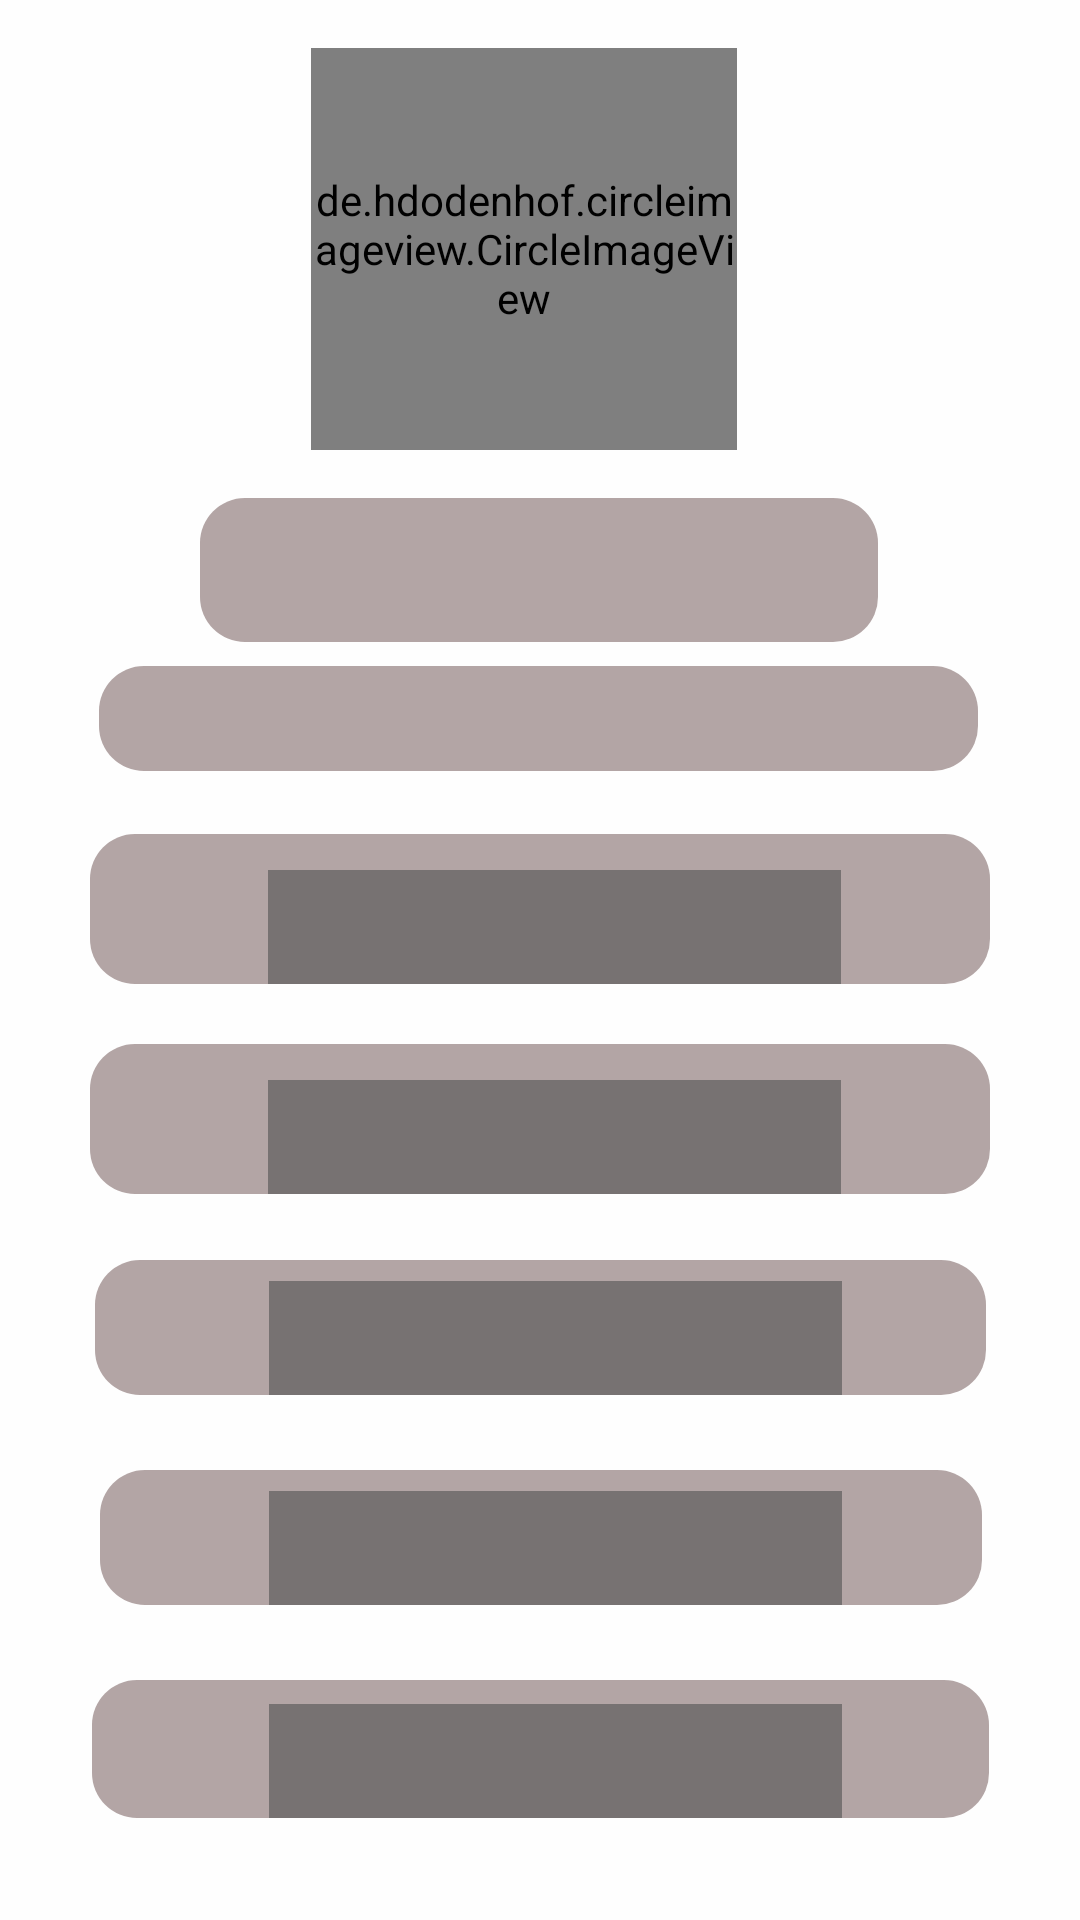

Layout XML and referenced resources for this Android screen:
<!-- AndroidManifest.xml: application theme AppTheme -->
<!-- res/layout/shimmer.xml -->
<?xml version="1.0" encoding="utf-8"?>
<androidx.constraintlayout.widget.ConstraintLayout xmlns:android="http://schemas.android.com/apk/res/android"
    xmlns:app="http://schemas.android.com/apk/res-auto"
    xmlns:tools="http://schemas.android.com/tools"
    android:layout_width="match_parent"
    android:background="#CFFFFFFF"
    android:layout_height="match_parent"
    tools:context=".UserManager.Profile">


 <de.hdodenhof.circleimageview.CircleImageView
     android:id="@+id/profile_image"
     android:layout_width="142dp"
     android:layout_height="134dp"
     android:layout_alignParentStart="true"
     android:layout_alignParentTop="true"
     android:layout_alignParentEnd="true"
     android:layout_alignParentBottom="true"
     android:layout_marginStart="146dp"
     android:layout_marginTop="16dp"
     android:layout_marginEnd="157dp"
     android:src="@color/shimmer"
     android:textAlignment="center"
     app:layout_constraintEnd_toEndOf="parent"
     app:layout_constraintStart_toStartOf="parent"
     app:layout_constraintTop_toTopOf="parent" />

 <TextView
     android:id="@+id/textView3"
     android:layout_width="294dp"
     android:layout_height="45dp"
     android:layout_alignParentStart="true"
     android:layout_alignParentEnd="true"
     android:layout_alignParentBottom="true"
     android:layout_marginTop="25dp"
     android:background="@drawable/shimmershapeprofile"

     app:layout_constraintEnd_toEndOf="parent"
     app:layout_constraintHorizontal_bias="0.504"
     app:layout_constraintStart_toStartOf="parent"
     app:layout_constraintTop_toBottomOf="@+id/textView5" />

 <TextView
     android:id="@+id/textView7"
     android:layout_width="299dp"
     android:layout_height="46dp"
     android:layout_alignParentStart="true"
     android:layout_alignParentEnd="true"
     android:layout_alignParentBottom="true"
     android:layout_marginTop="25dp"
     android:background="@drawable/shimmershapeprofile"
     android:foreground="?attr/selectableItemBackgroundBorderless"
     app:layout_constraintEnd_toEndOf="parent"
     app:layout_constraintStart_toStartOf="parent"
     app:layout_constraintTop_toBottomOf="@+id/textView3" />

 <TextView
     android:id="@+id/textView4"
     android:layout_width="300dp"
     android:layout_height="50dp"
     android:layout_alignParentStart="true"
     android:layout_alignParentEnd="true"
     android:layout_alignParentBottom="true"
     android:layout_marginTop="20dp"
     android:background="@drawable/shimmershapeprofile"
     app:layout_constraintEnd_toEndOf="parent"
     app:layout_constraintStart_toStartOf="parent"
     app:layout_constraintTop_toBottomOf="@+id/textView6" />

 <TextView
     android:id="@+id/textView5"
     android:layout_width="297dp"
     android:layout_height="45dp"
     android:layout_alignParentStart="true"
     android:layout_alignParentEnd="true"
     android:layout_alignParentBottom="true"
     android:layout_marginTop="22dp"
     android:background="@drawable/shimmershapeprofile"
     app:layout_constraintEnd_toEndOf="parent"
     app:layout_constraintStart_toStartOf="parent"
     app:layout_constraintTop_toBottomOf="@+id/textView4" />

 <TextView
     android:id="@+id/textView6"
     android:layout_width="300dp"
     android:layout_height="50dp"
     android:layout_alignParentStart="true"
     android:layout_alignParentEnd="true"
     android:layout_alignParentBottom="true"
     android:layout_marginTop="64dp"
     android:background="@drawable/shimmershapeprofile"
     app:layout_constraintEnd_toEndOf="parent"
     app:layout_constraintStart_toStartOf="parent"
     app:layout_constraintTop_toBottomOf="@+id/profilename" />

 <TextView
     android:id="@+id/profilename"

     android:layout_width="226dp"
     android:layout_height="48dp"
     android:layout_marginTop="16dp"
     android:background="@drawable/shimmershapeprofile"
     android:fontFamily="sans-serif-black"
     android:textAlignment="center"
     android:textAllCaps="false"
     android:textColor="#000000"
     android:textSize="34sp"
     app:layout_constraintEnd_toEndOf="parent"
     app:layout_constraintHorizontal_bias="0.497"
     app:layout_constraintStart_toStartOf="parent"
     app:layout_constraintTop_toBottomOf="@+id/profile_image" />

 <ImageView
     android:id="@+id/imageView2"
     android:layout_width="wrap_content"
     android:layout_height="wrap_content"
     android:layout_marginStart="20dp"
     app:layout_constraintBottom_toBottomOf="@+id/textView6"
     app:layout_constraintStart_toStartOf="@+id/textView6"
     app:layout_constraintTop_toTopOf="@+id/textView6"
     android:background="@color/shimmer" />

 <ImageView
     android:id="@+id/imageView10"
     android:layout_width="wrap_content"
     android:layout_height="wrap_content"
     android:layout_marginEnd="12dp"
     app:layout_constraintBottom_toBottomOf="@+id/textView6"
     app:layout_constraintEnd_toEndOf="@+id/textView6"
     app:layout_constraintTop_toTopOf="@+id/textView6"
     android:background="@color/shimmer" />

 <ImageView
     android:id="@+id/imageView11"
     android:layout_width="wrap_content"
     android:layout_height="wrap_content"
     android:layout_marginEnd="12dp"
     app:layout_constraintBottom_toBottomOf="@+id/textView4"
     app:layout_constraintEnd_toEndOf="@+id/textView4"
     app:layout_constraintTop_toTopOf="@+id/textView4"
     android:background="@color/shimmer" />

 <ImageView
     android:id="@+id/imageView12"
     android:layout_width="wrap_content"
     android:layout_height="wrap_content"
     android:layout_marginEnd="12dp"
     app:layout_constraintBottom_toBottomOf="@+id/textView5"
     app:layout_constraintEnd_toEndOf="@+id/textView5"
     app:layout_constraintTop_toTopOf="@+id/textView5"
     android:background="@color/shimmer" />

 <ImageView
     android:id="@+id/imageView13"
     android:layout_width="wrap_content"
     android:layout_height="wrap_content"
     android:layout_marginEnd="12dp"
     app:layout_constraintBottom_toBottomOf="@+id/textView3"
     app:layout_constraintEnd_toEndOf="@+id/textView3"
     app:layout_constraintTop_toTopOf="@+id/textView3"
     android:background="@color/shimmer" />

 <ImageView
     android:id="@+id/imageView14"
     android:layout_width="wrap_content"
     android:layout_height="wrap_content"
     android:layout_marginEnd="12dp"
     app:layout_constraintBottom_toBottomOf="@+id/textView7"
     app:layout_constraintEnd_toEndOf="@+id/textView7"
     app:layout_constraintTop_toTopOf="@+id/textView7"
     android:background="@color/shimmer" />

 <ImageView
     android:id="@+id/imageView6"
     android:layout_width="wrap_content"
     android:layout_height="wrap_content"
     android:layout_marginStart="20dp"
     app:layout_constraintBottom_toBottomOf="@+id/textView4"
     app:layout_constraintStart_toStartOf="@+id/textView4"
     app:layout_constraintTop_toTopOf="@+id/textView4"
     android:background="@color/shimmer" />

 <ImageView
     android:id="@+id/imageView7"
     android:layout_width="wrap_content"
     android:layout_height="wrap_content"
     android:layout_marginStart="20dp"
     app:layout_constraintBottom_toBottomOf="@+id/textView5"
     app:layout_constraintStart_toStartOf="@+id/textView5"
     app:layout_constraintTop_toTopOf="@+id/textView5"
     android:background="@color/shimmer" />

 <ImageView
     android:id="@+id/imageView8"
     android:layout_width="wrap_content"
     android:layout_height="wrap_content"
     android:layout_marginStart="20dp"
     app:layout_constraintBottom_toBottomOf="@+id/textView7"
     app:layout_constraintStart_toStartOf="@+id/textView7"
     app:layout_constraintTop_toTopOf="@+id/textView7"
     android:background="@color/shimmer" />

 <ImageView
     android:id="@+id/imageView9"
     android:layout_width="wrap_content"
     android:layout_height="wrap_content"
     android:layout_marginStart="20dp"
     app:layout_constraintBottom_toBottomOf="@+id/textView3"
     app:layout_constraintStart_toStartOf="@+id/textView3"
     app:layout_constraintTop_toTopOf="@+id/textView3"
     android:background="@color/shimmer" />

 <TextView
     android:id="@+id/profilemail"
     android:layout_width="191dp"
     android:layout_height="38dp"
     android:fontFamily="sans-serif-medium"
     android:background="@color/shimmer"
     android:textAllCaps="false"
     android:textSize="20sp"
     app:layout_constraintBottom_toBottomOf="@+id/textView6"
     app:layout_constraintEnd_toStartOf="@+id/imageView10"
     app:layout_constraintHorizontal_bias="0.512"
     app:layout_constraintStart_toEndOf="@+id/imageView2"
     app:layout_constraintTop_toTopOf="@+id/textView6"
     app:layout_constraintVertical_bias="1.0" />

 <TextView
     android:id="@+id/profilephone"
     android:layout_width="191dp"
     android:layout_height="38dp"
     android:fontFamily="sans-serif-medium"
     android:background="@color/shimmer"
     android:textAllCaps="false"
     android:textSize="20sp"
     app:layout_constraintBottom_toBottomOf="@+id/textView4"
     app:layout_constraintEnd_toStartOf="@+id/imageView11"
     app:layout_constraintHorizontal_bias="0.512"
     app:layout_constraintStart_toEndOf="@+id/imageView6"
     app:layout_constraintTop_toTopOf="@+id/textView4"
     app:layout_constraintVertical_bias="1.0" />

 <TextView
     android:id="@+id/profileroll"
     android:layout_width="191dp"
     android:layout_height="38dp"
     android:fontFamily="sans-serif-medium"
     android:background="@color/shimmer"
     android:textAllCaps="false"
     android:textSize="20sp"
     app:layout_constraintBottom_toBottomOf="@+id/textView5"
     app:layout_constraintEnd_toStartOf="@+id/imageView12"
     app:layout_constraintHorizontal_bias="0.512"
     app:layout_constraintStart_toEndOf="@+id/imageView7"
     app:layout_constraintTop_toTopOf="@+id/textView5"
     app:layout_constraintVertical_bias="1.0" />

 <TextView
     android:id="@+id/profilecity"
     android:layout_width="191dp"
     android:layout_height="38dp"
     android:fontFamily="sans-serif-medium"
     android:background="@color/shimmer"
     android:textAllCaps="false"
     android:textSize="20sp"
     app:layout_constraintBottom_toBottomOf="@+id/textView3"
     app:layout_constraintEnd_toStartOf="@+id/imageView13"
     app:layout_constraintHorizontal_bias="0.512"
     app:layout_constraintStart_toEndOf="@+id/imageView9"
     app:layout_constraintTop_toTopOf="@+id/textView3"
     app:layout_constraintVertical_bias="1.0" />

 <TextView
     android:id="@+id/profileLogout"
     android:layout_width="191dp"
     android:layout_height="38dp"
     android:background="@color/shimmer"
     android:fontFamily="sans-serif-medium"
     android:textAllCaps="false"
     android:textSize="20sp"
     app:layout_constraintBottom_toBottomOf="@+id/textView7"
     app:layout_constraintEnd_toStartOf="@+id/imageView14"
     app:layout_constraintHorizontal_bias="0.513"
     app:layout_constraintStart_toEndOf="@+id/imageView8"
     app:layout_constraintTop_toTopOf="@+id/textView7"
     app:layout_constraintVertical_bias="1.0" />

 <TextView
     android:id="@+id/profilebranch"
     android:layout_width="293dp"
     android:layout_height="35dp"
     android:layout_marginTop="8dp"
     android:background="@drawable/shimmershapeprofile"
     android:fontFamily="sans-serif-medium"
     android:textAlignment="center"
     android:textColor="#E53935"
     android:textSize="17sp"
     android:textStyle="normal"
     app:layout_constraintEnd_toEndOf="parent"
     app:layout_constraintHorizontal_bias="0.495"
     app:layout_constraintStart_toStartOf="parent"
     app:layout_constraintTop_toBottomOf="@+id/profilename" />



</androidx.constraintlayout.widget.ConstraintLayout>
<!-- resources referenced by this layout -->
<resources>
  <color name="shimmer">#777272</color>
  <!-- drawable shimmershapeprofile (drawable) -->
  <?xml version="1.0" encoding="utf-8"?>
  <shape android:shape="rectangle" xmlns:android="http://schemas.android.com/apk/res/android">
  
     <solid android:color="@color/shimmer2"/>
      <corners android:radius="15dp"/>
      <padding android:left="25sp"/>
  
  
  </shape>
  <style name="AppTheme" parent="Theme.AppCompat.Light.NoActionBar">
          
          <item name="colorPrimary">@color/colorPrimary</item>
          <item name="colorPrimaryDark">@color/Xhome</item>
          <item name="colorAccent">@color/colorAccent</item>
      </style>
  <color name="shimmer2">#B3A5A5</color>
  <color name="colorPrimary">#14776E</color>
  <color name="Xhome">#C9D6FF</color>
  <color name="colorAccent">#0E5E56</color>
</resources>
